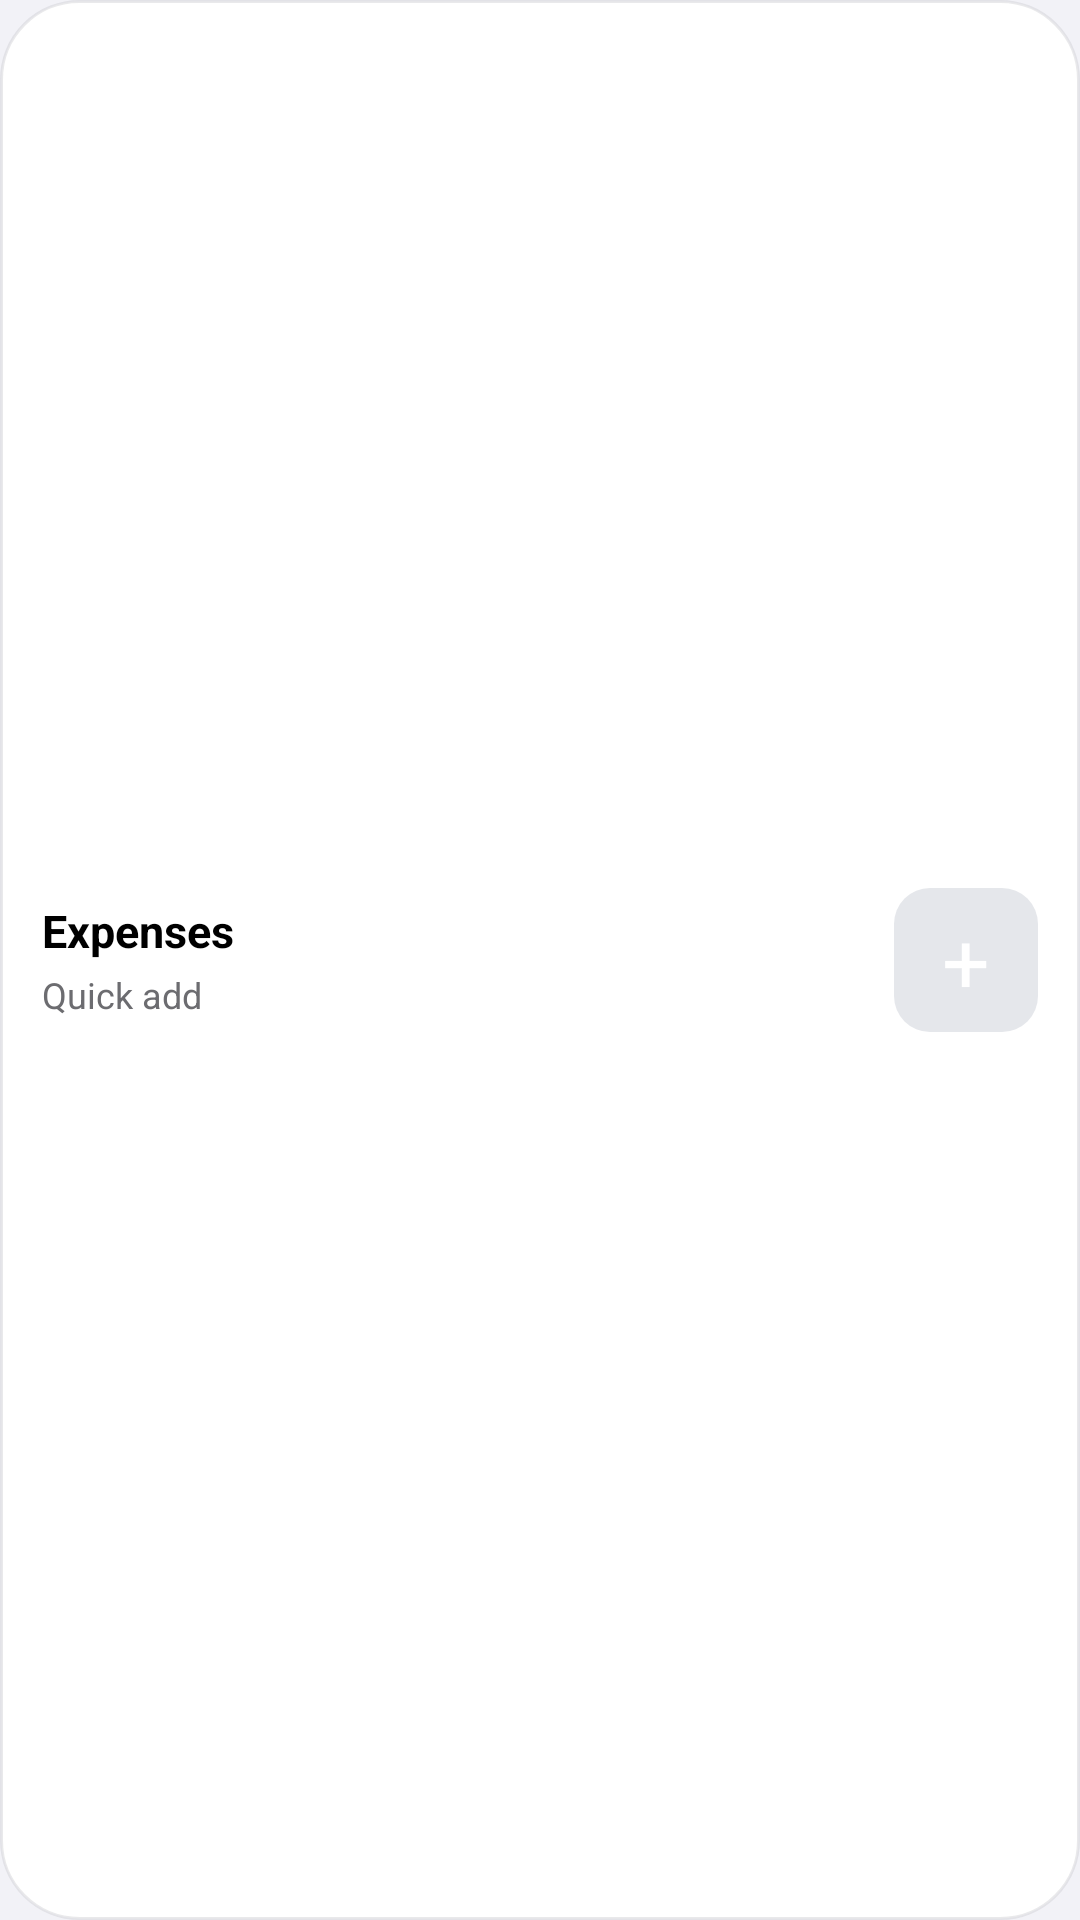

Write the Android layout XML for this screen, with the resource values it uses.
<!-- AndroidManifest.xml: application theme Theme.DayKit -->
<!-- res/layout/widget_expense_quick_add.xml -->
<?xml version="1.0" encoding="utf-8"?>
<LinearLayout xmlns:android="http://schemas.android.com/apk/res/android"
    android:id="@+id/widget_root"
    android:layout_width="match_parent"
    android:layout_height="match_parent"
    android:background="@drawable/widget_background"
    android:gravity="center_vertical"
    android:orientation="horizontal">
    <LinearLayout
        android:layout_width="0dp"
        android:layout_height="wrap_content"
        android:layout_weight="1"
        android:layout_marginEnd="8dp"
        android:orientation="vertical">
        <TextView
            android:id="@+id/widget_title"
            android:layout_width="match_parent"
            android:layout_height="wrap_content"
            android:ellipsize="end"
            android:maxLines="1"
            android:text="@string/widget_expenses_title"
            android:textColor="@color/text_primary"
            android:textSize="15sp"
            android:textStyle="bold" />
        <TextView
            android:id="@+id/widget_subtitle"
            android:layout_width="match_parent"
            android:layout_height="wrap_content"
            android:layout_marginTop="3dp"
            android:ellipsize="end"
            android:maxLines="1"
            android:text="@string/widget_expenses_subtitle"
            android:textColor="@color/text_muted"
            android:textSize="12sp" />
    </LinearLayout>
    <TextView
        android:id="@+id/widget_add_expense"
        android:layout_width="48dp"
        android:layout_height="48dp"
        android:background="@drawable/widget_button_background"
        android:contentDescription="@string/widget_add_expense"
        android:gravity="center"
        android:text="@string/widget_add_symbol"
        android:textColor="@color/on_brand_primary"
        android:textSize="28sp" />
</LinearLayout>
<!-- resources referenced by this layout -->
<resources>
  <color name="on_brand_primary">#FFFFFFFF</color>
  <color name="text_muted">#FF6C6C70</color>
  <color name="text_primary">#FF000000</color>
  <!-- drawable widget_background (drawable) -->
  <?xml version="1.0" encoding="utf-8"?>
  <shape xmlns:android="http://schemas.android.com/apk/res/android">
      <solid android:color="@color/widget_container" />
      <stroke
          android:width="1dp"
          android:color="@color/widget_stroke" />
      <corners android:radius="26dp" />
      <padding
          android:left="14dp"
          android:top="14dp"
          android:right="14dp"
          android:bottom="14dp" />
  </shape>
  <!-- drawable widget_button_background (drawable) -->
  <?xml version="1.0" encoding="utf-8"?>
  <shape xmlns:android="http://schemas.android.com/apk/res/android">
      <solid android:color="#FFE5E7EB" />
      <corners android:radius="12dp" />
  </shape>
  <string name="widget_add_expense">Add expense</string>
  <string name="widget_add_symbol" translatable="false">+</string>
  <string name="widget_expenses_subtitle">Quick add</string>
  <string name="widget_expenses_title">Expenses</string>
  <style name="Theme.DayKit" parent="Theme.MaterialComponents.DayNight.NoActionBar">
          <item name="colorPrimary">@color/brand_primary</item>
          <item name="colorPrimaryVariant">@color/brand_primary</item>
          <item name="colorOnPrimary">@color/on_brand_primary</item>
          <item name="colorSecondary">@color/brand_primary</item>
          <item name="colorSecondaryVariant">@color/brand_primary</item>
          <item name="colorOnSecondary">@color/on_brand_primary</item>
          <item name="android:windowBackground">@color/window_bg</item>
          <item name="android:navigationBarColor">@color/window_bg</item>
          <item name="android:statusBarColor">@color/window_bg</item>
          
          <item name="android:windowLightStatusBar">true</item>
          <item name="android:windowLightNavigationBar">true</item>
      </style>
  <color name="widget_container">#FAFFFFFF</color>
  <color name="widget_stroke">#66C7C7CC</color>
  <color name="brand_primary">#FF0088FF</color>
  <color name="window_bg">#FFF2F2F7</color>
</resources>
